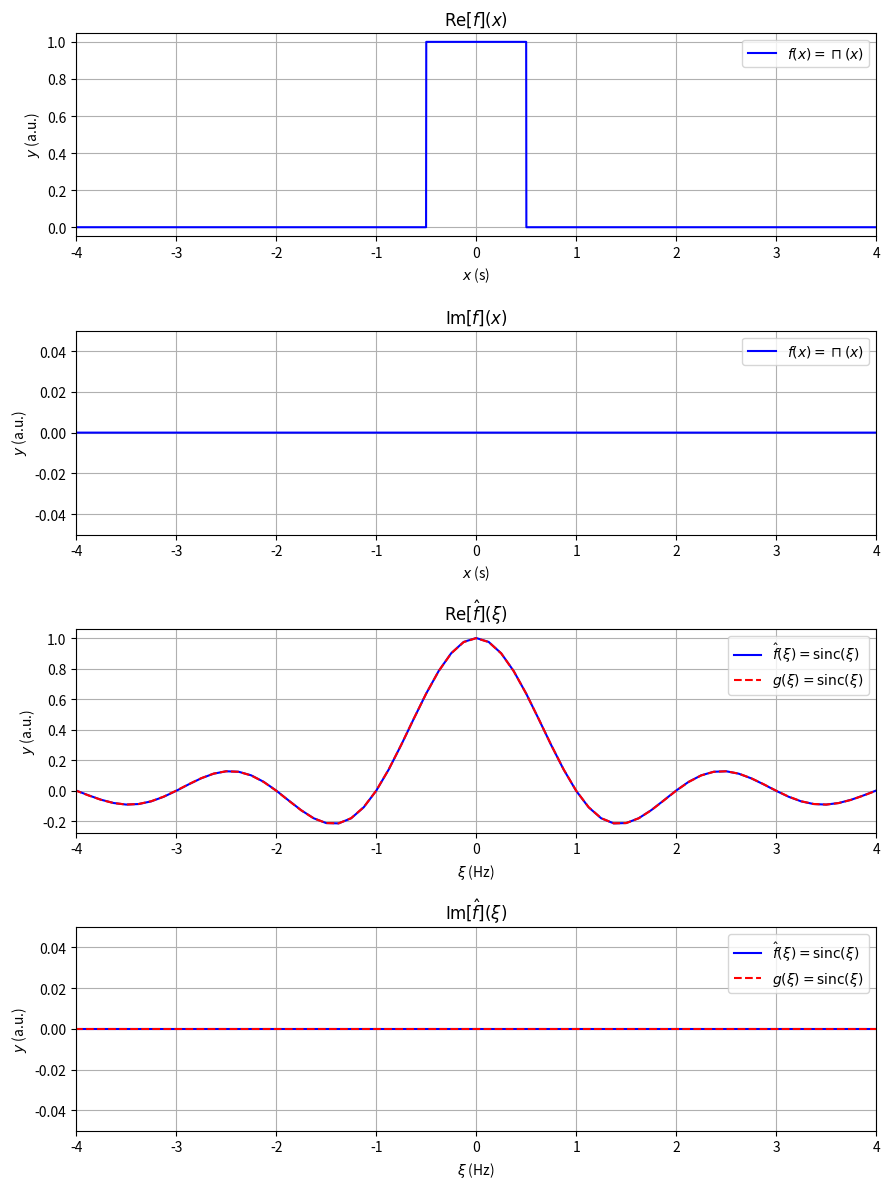
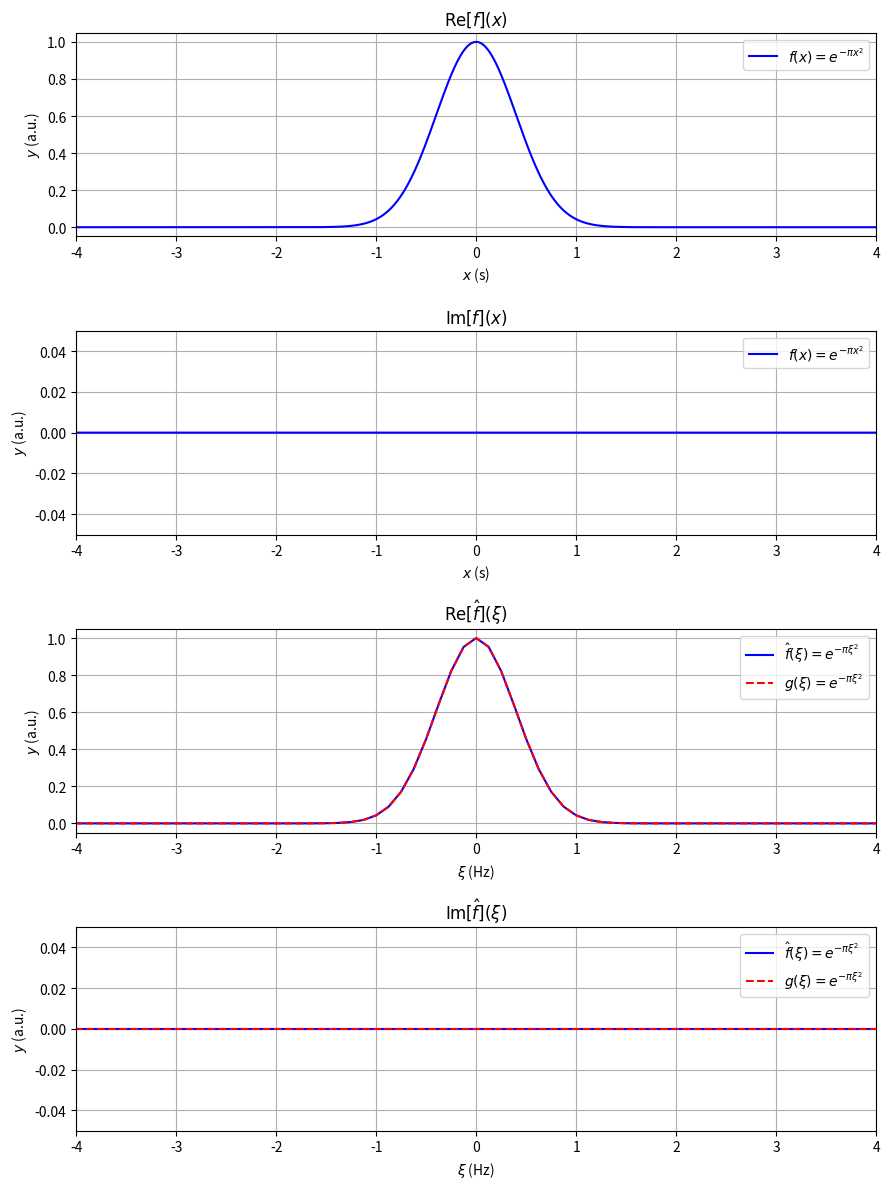
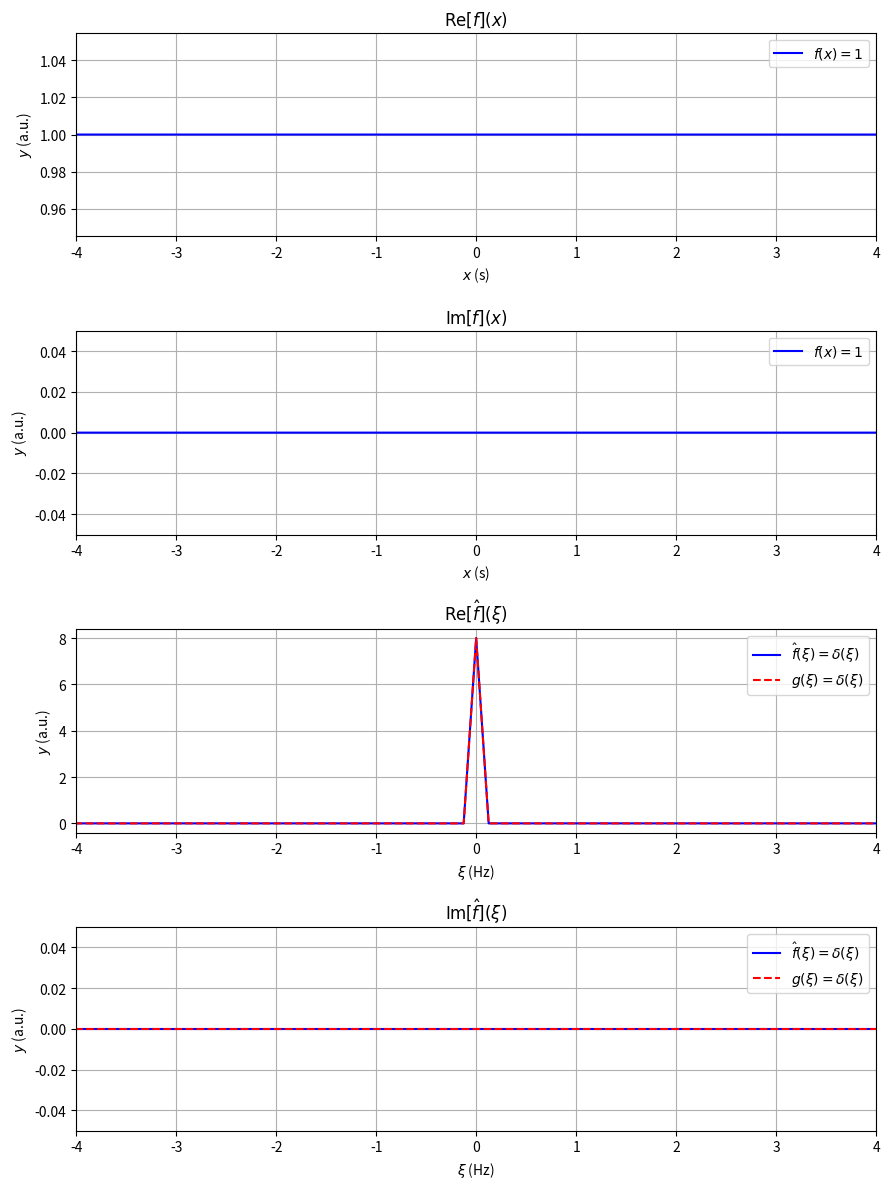
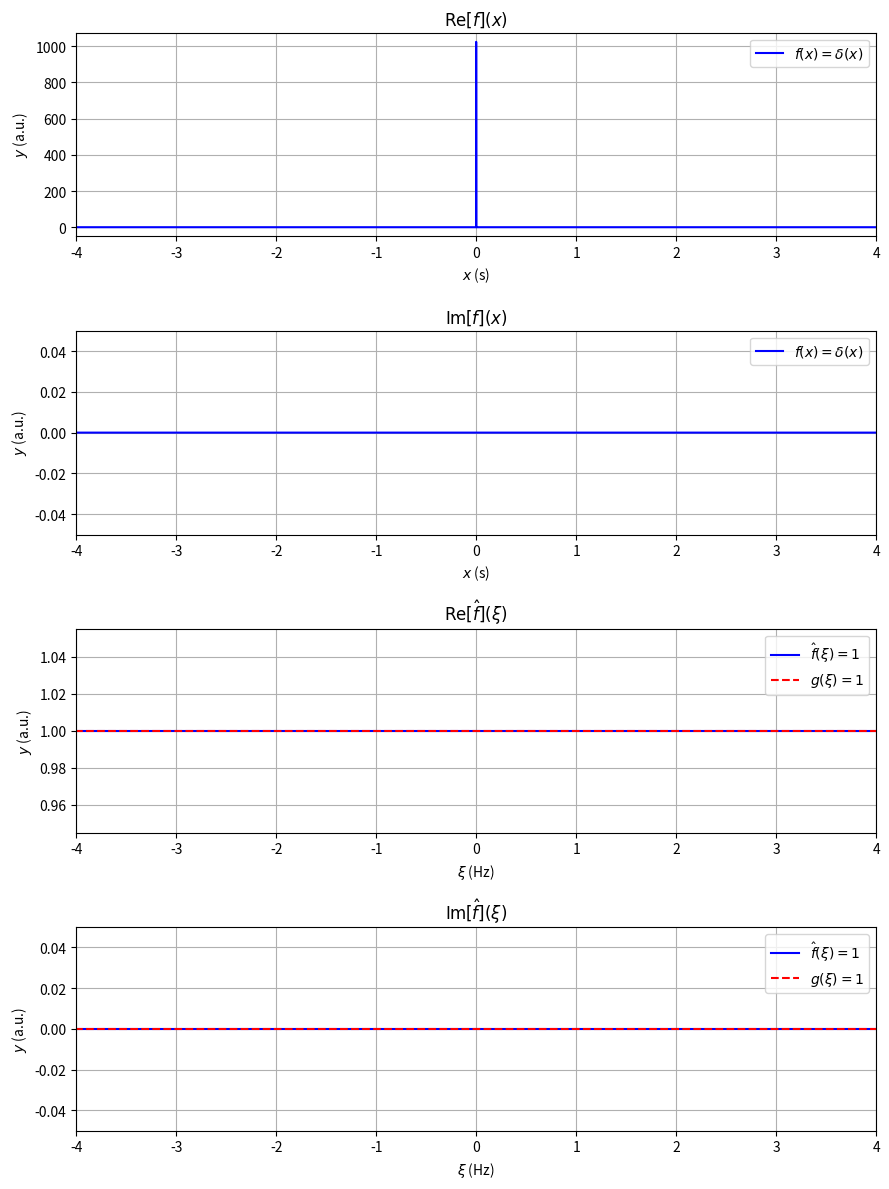
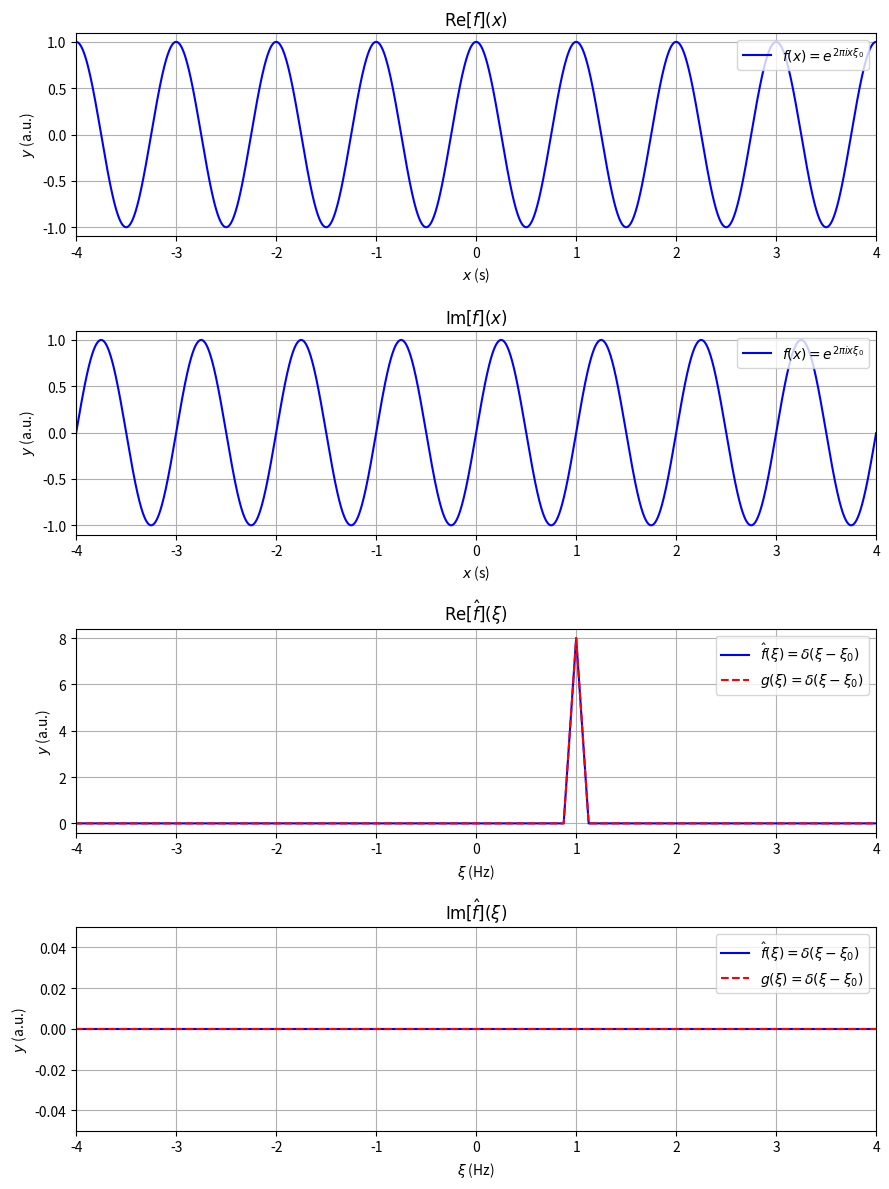
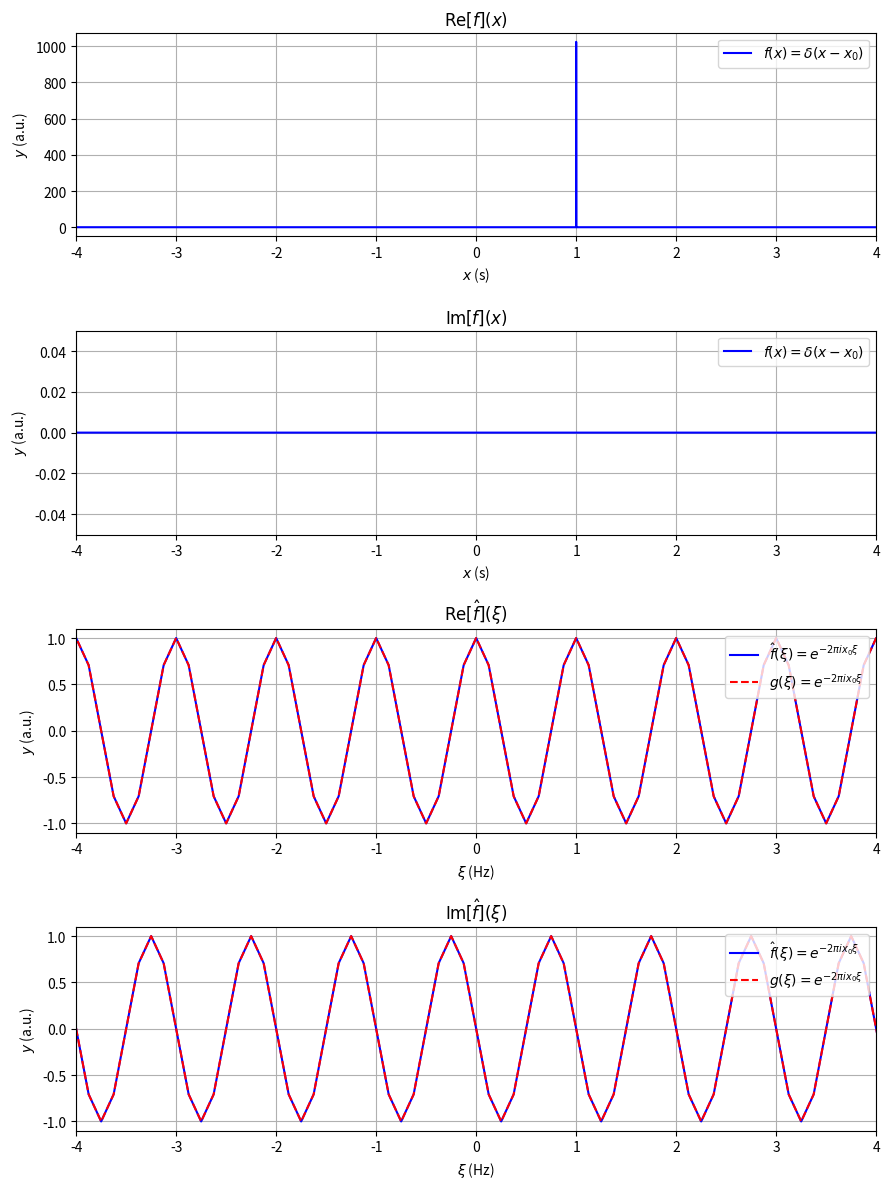
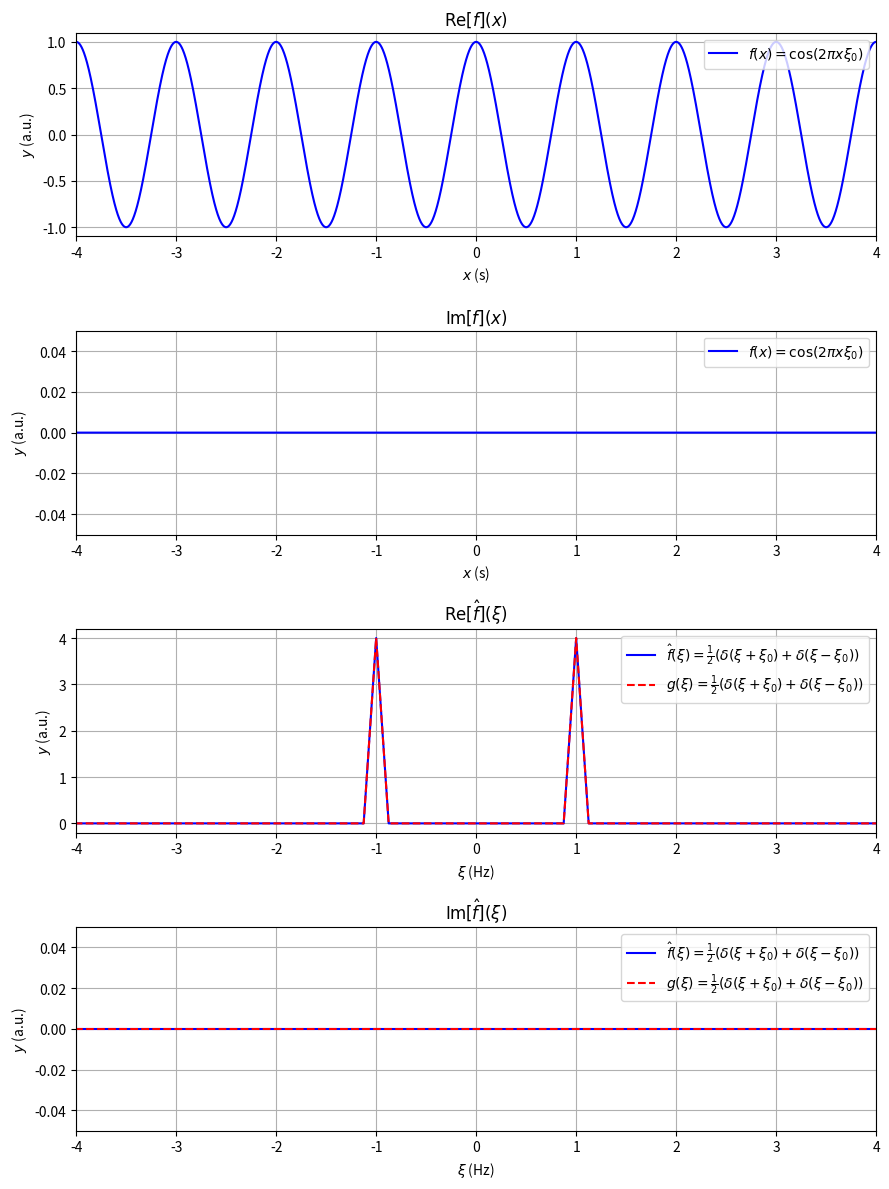
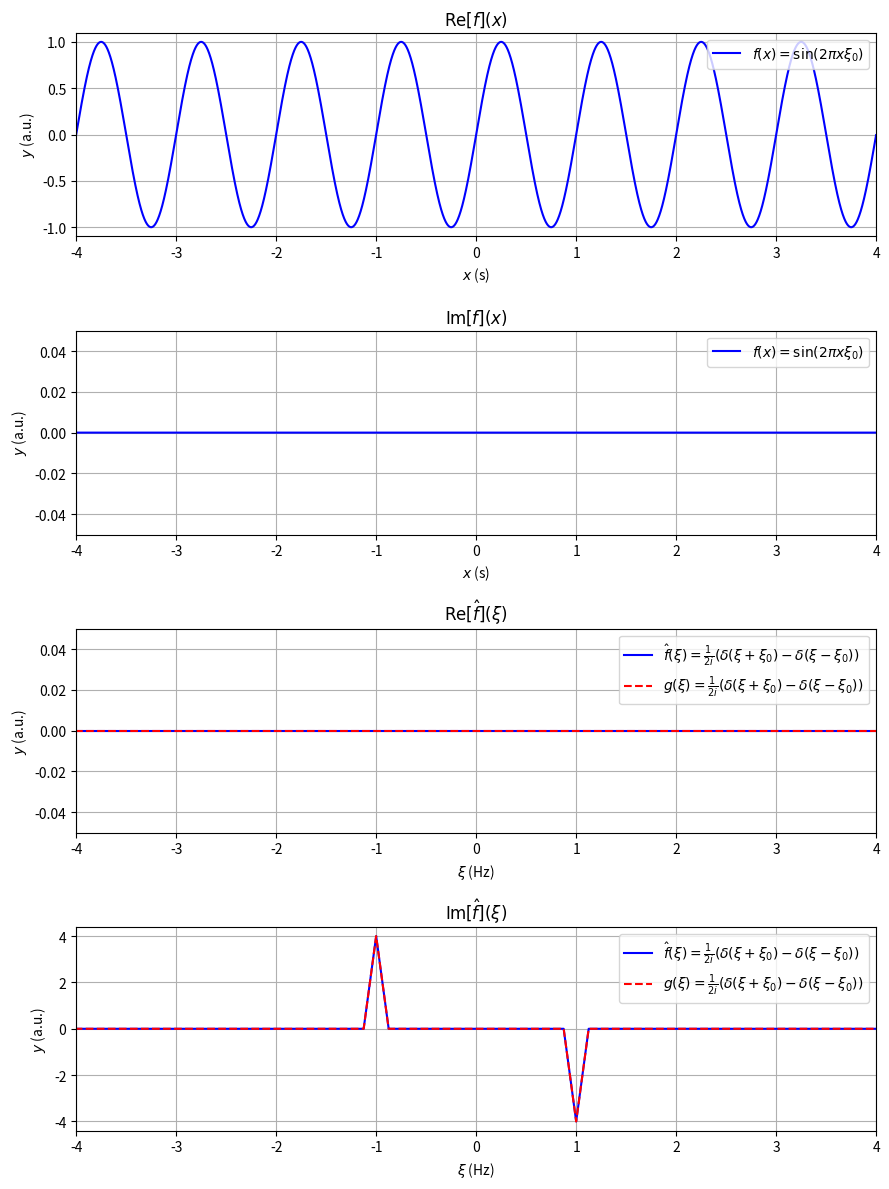
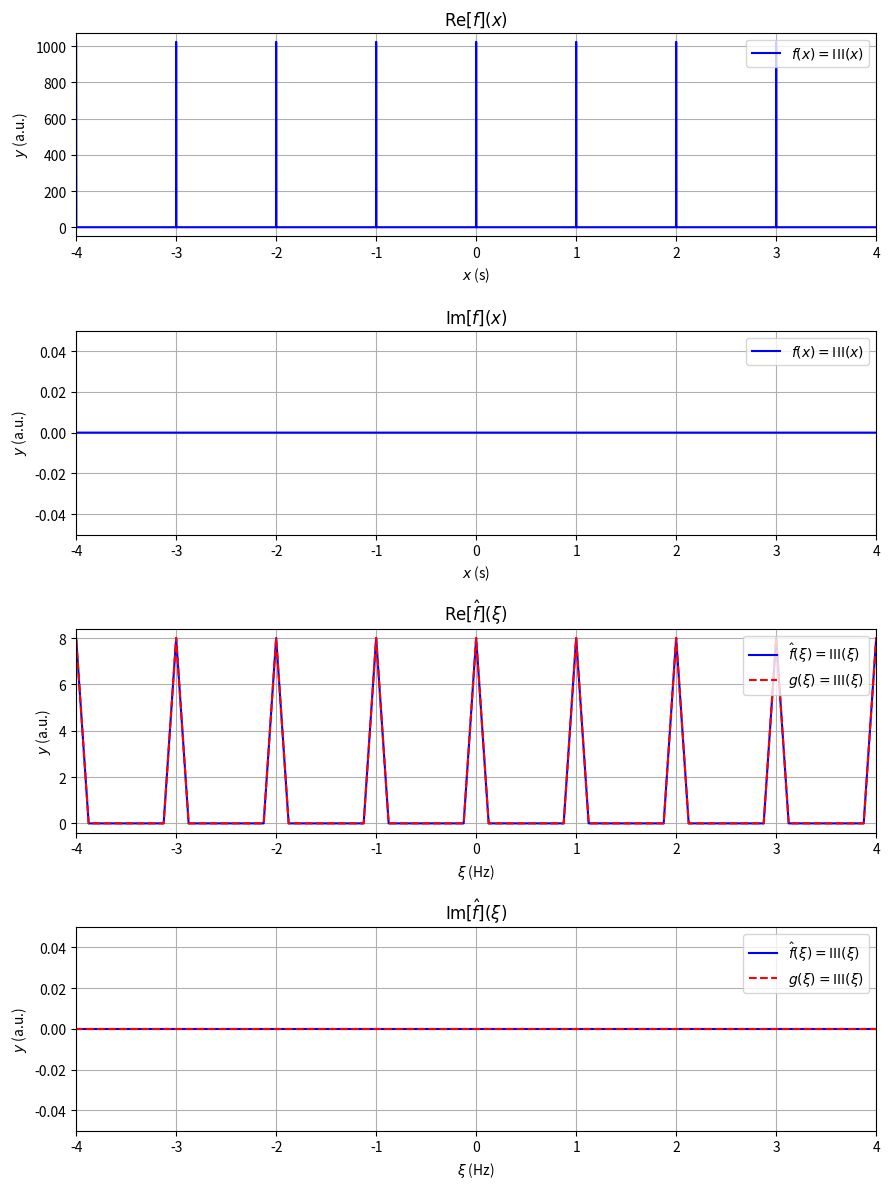

Recreate these plots in Python, in order.
import numpy as np
import matplotlib.pyplot as plt
from numpy.fft import fft, fftshift, ifftshift, fftfreq

# configs
N = 8192
T = 8.0

# setup
x = np.linspace(-T/2, T/2, N, endpoint=False)
dt = T / N 
xi = fftshift(fftfreq(N, d=dt))

# rectangular function
def get_rectangular_function():
    src = np.zeros_like(x)
    src[(x >= -0.5) & (x <= 0.5)] = 1.0
    tgt = np.sinc(xi)
    src_expr = r'$f(x) = \sqcap(x)$'
    prd_expr = r'$\hat{f}(\xi) = \mathrm{sinc}(\xi)$'
    tgt_expr = r'$g(\xi) = \mathrm{sinc}(\xi)$'
    return src, tgt, src_expr, prd_expr, tgt_expr, 'rectangular'

# gaussian function
def get_gaussian_function():
    src = np.exp(-np.pi * x**2)
    tgt = np.exp(-np.pi * xi**2)
    src_expr = r'$f(x) = e^{-\pi x^2}$'
    prd_expr = r'$\hat{f}(\xi) = e^{-\pi \xi^2}$'
    tgt_expr = r'$g(\xi) = e^{-\pi \xi^2}$'
    return src, tgt, src_expr, prd_expr, tgt_expr, 'gaussian'

# constant function
def get_constant_function():
    src = np.ones_like(x)
    tgt = np.zeros_like(xi)
    tgt[N // 2] = T
    src_expr = r'$f(x) = 1$'
    prd_expr = r'$\hat{f}(\xi) = \delta(\xi)$'
    tgt_expr = r'$g(\xi) = \delta(\xi)$'
    return src, tgt, src_expr, prd_expr, tgt_expr, 'constant'

# dirac delta function
def get_dirac_delta_function():
    src = np.zeros_like(x)
    src[N // 2] = 1.0 / dt
    tgt = np.ones_like(xi)
    src_expr = r'$f(x) = \delta(x)$'
    prd_expr = r'$\hat{f}(\xi) = 1$'
    tgt_expr = r'$g(\xi) = 1$'
    return src, tgt, src_expr, prd_expr, tgt_expr, 'dirac_delta'

# exponential function
def get_exponential_function():
    src = np.exp(2 * np.pi * 1j * x * 1.0)
    tgt = np.zeros_like(xi)
    tgt[xi == 1.0] = T
    src_expr = r'$f(x) = e^{2 \pi i x \xi_0}$'
    prd_expr = r'$\hat{f}(\xi) = \delta(\xi - \xi_0)$'
    tgt_expr = r'$g(\xi) = \delta(\xi - \xi_0)$'
    return src, tgt, src_expr, prd_expr, tgt_expr, 'exponential'

# shifted dirac delta function
def get_shifted_dirac_delta_function():
    src = np.zeros_like(x)
    src[x == 1.0] = 1.0 / dt
    tgt = np.exp(-2 * np.pi * 1j * xi * 1.0)
    src_expr = r'$f(x) = \delta(x - x_0)$'
    prd_expr = r'$\hat{f}(\xi) = e^{-2 \pi i x_0 \xi}$'
    tgt_expr = r'$g(\xi) = e^{-2 \pi i x_0 \xi}$'
    return src, tgt, src_expr, prd_expr, tgt_expr, 'shifted_dirac_delta'

# cosine function
def get_cosine_function():
    src = np.cos(2 * np.pi * x * 1.0)
    tgt = np.zeros_like(xi)
    tgt[xi == 1.0] = 0.5 * T
    tgt[xi == -1.0] = 0.5 * T
    src_expr = r'$f(x) = \cos(2 \pi x \xi_0)$'
    prd_expr = r'$\hat{f}(\xi) = \frac{1}{2} (\delta(\xi + \xi_0) + \delta(\xi - \xi_0))$'
    tgt_expr = r'$g(\xi) = \frac{1}{2} (\delta(\xi + \xi_0) + \delta(\xi - \xi_0))$'
    return src, tgt, src_expr, prd_expr, tgt_expr, 'cosine'

# sine function
def get_sine_function():
    src = np.sin(2 * np.pi * x * 1.0)
    tgt = np.zeros_like(xi, dtype=np.complex128)
    tgt[xi == 1.0] = -0.5j * T
    tgt[xi == -1.0] = 0.5j * T
    src_expr = r'$f(x) = \sin(2 \pi x \xi_0)$'
    prd_expr = r'$\hat{f}(\xi) = \frac{1}{2i} (\delta(\xi + \xi_0) - \delta(\xi - \xi_0))$'
    tgt_expr = r'$g(\xi) = \frac{1}{2i} (\delta(\xi + \xi_0) - \delta(\xi - \xi_0))$'
    return src, tgt, src_expr, prd_expr, tgt_expr, 'sine'

# dirac comb
def get_dirac_comb_function():
    src = np.zeros_like(x)
    src[np.isin(x, np.arange(-T//2, T//2 + 1, 1))] = 1.0 / dt
    tgt = np.zeros_like(xi)
    tgt[np.isin(xi, np.arange(-T//2, T//2 + 1, 1))] = T
    src_expr = r'$f(x) = \mathrm{III}(x)$'
    prd_expr = r'$\hat{f}(\xi) = \mathrm{III}(\xi)$'
    tgt_expr = r'$g(\xi) = \mathrm{III}(\xi)$'
    return src, tgt, src_expr, prd_expr, tgt_expr, 'dirac_comb'

def plot(src, tgt, src_expr, prd_expr, tgt_expr, save_prefix):
    prd = fftshift(fft(ifftshift(src))) * dt

    plt.figure(figsize=(9, 12))
    plt.subplot(4, 1, 1)
    plt.plot(x, src.real, 'b-', label=src_expr)
    plt.xlim(-T/2, T/2)
    if np.allclose(src.real, 0):
        plt.ylim(-0.05, 0.05)
    plt.xlabel(r'$x$ (s)')
    plt.ylabel(r'$y$ (a.u.)')
    plt.legend(loc='upper right')
    plt.grid(True)
    plt.title(r'$\mathrm{Re}[f](x)$')

    plt.subplot(4, 1, 2)
    plt.plot(x, src.imag, 'b-', label=src_expr)
    plt.xlim(-T/2, T/2)
    if np.allclose(src.imag, 0):
        plt.ylim(-0.05, 0.05)
    plt.xlabel(r'$x$ (s)')
    plt.ylabel(r'$y$ (a.u.)')
    plt.legend(loc='upper right')
    plt.grid(True)
    plt.title(r'$\mathrm{Im}[f](x)$')

    plt.subplot(4, 1, 3)
    plt.plot(xi, prd.real, 'b-', label=prd_expr)
    plt.plot(xi, tgt.real, 'r--', label=tgt_expr)
    plt.xlim(-T/2, T/2)
    if np.allclose(prd.real, 0):
        plt.ylim(-0.05, 0.05)
    plt.xlabel(r'$\xi$ (Hz)')
    plt.ylabel(r'$y$ (a.u.)')
    plt.legend(loc='upper right')
    plt.grid(True)
    plt.title(r'$\mathrm{Re}[\hat{f}](\xi)$')

    plt.subplot(4, 1, 4)
    plt.plot(xi, prd.imag, 'b-', label=prd_expr)
    plt.plot(xi, tgt.imag, 'r--', label=tgt_expr)
    plt.xlim(-T/2, T/2)
    if np.allclose(prd.imag, 0):
        plt.ylim(-0.05, 0.05)
    plt.xlabel(r'$\xi$ (Hz)')
    plt.ylabel(r'$y$ (a.u.)')
    plt.legend(loc='upper right')
    plt.grid(True)
    plt.title(r'$\mathrm{Im}[\hat{f}](\xi)$')

    plt.tight_layout()
    plt.savefig(f'{save_prefix}.png', dpi=300, bbox_inches='tight')

if __name__ == '__main__':
    functions = [
        get_rectangular_function,
        get_gaussian_function,
        get_constant_function,
        get_dirac_delta_function,
        get_exponential_function,
        get_shifted_dirac_delta_function,
        get_cosine_function,
        get_sine_function,
        get_dirac_comb_function
    ]

    for func in functions:
        src, tgt, src_expr, prd_expr, tgt_expr, save_prefix = func()
        plot(src, tgt, src_expr, prd_expr, tgt_expr, save_prefix)
